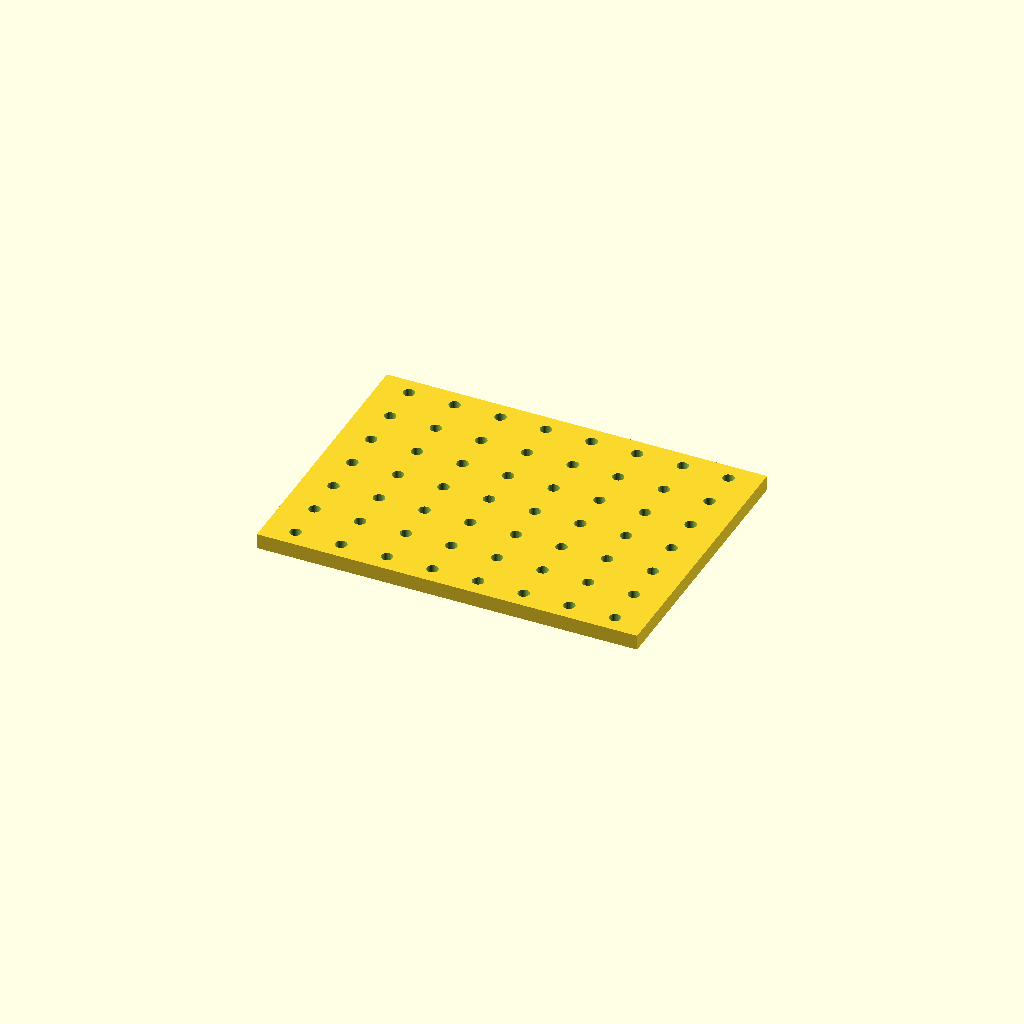
Cell 1: rendered with the file's own defaults.
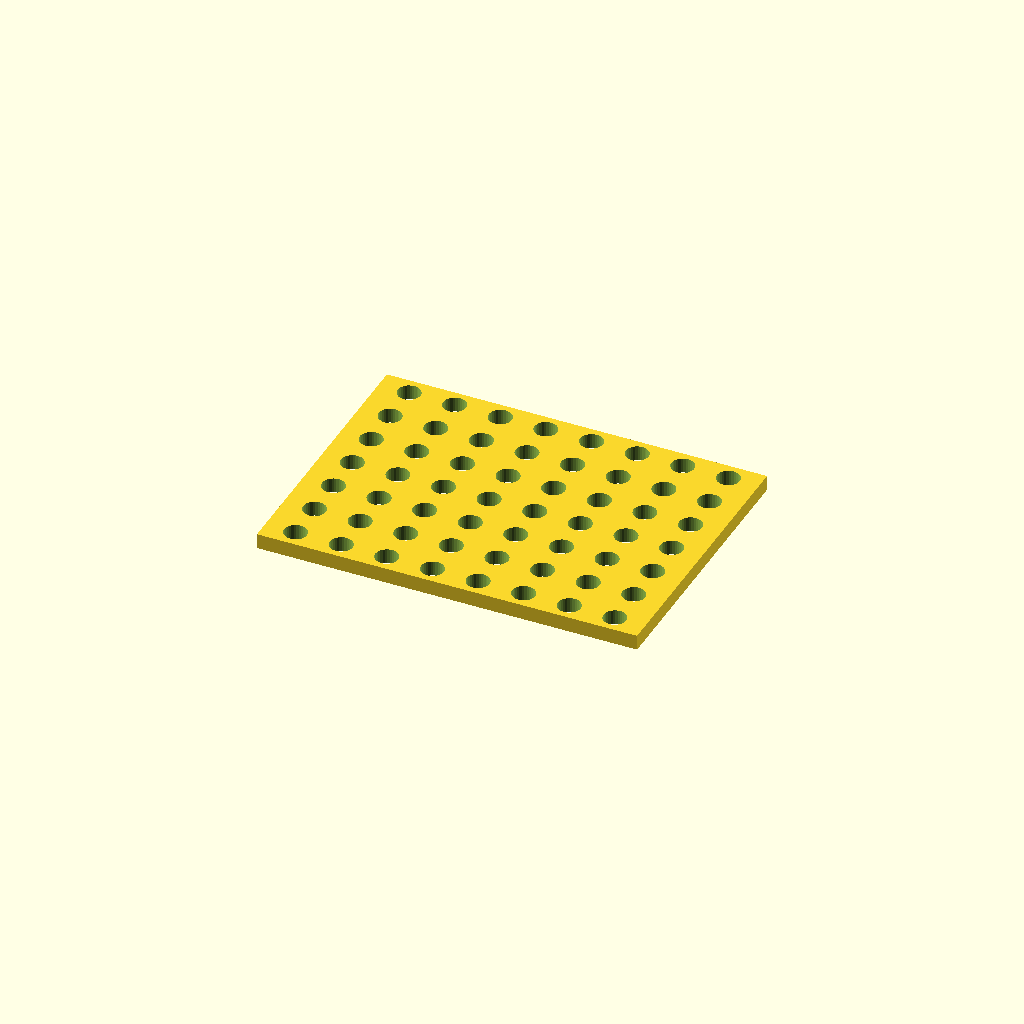
Cell 2: hole_d = 9 (everything else at default).
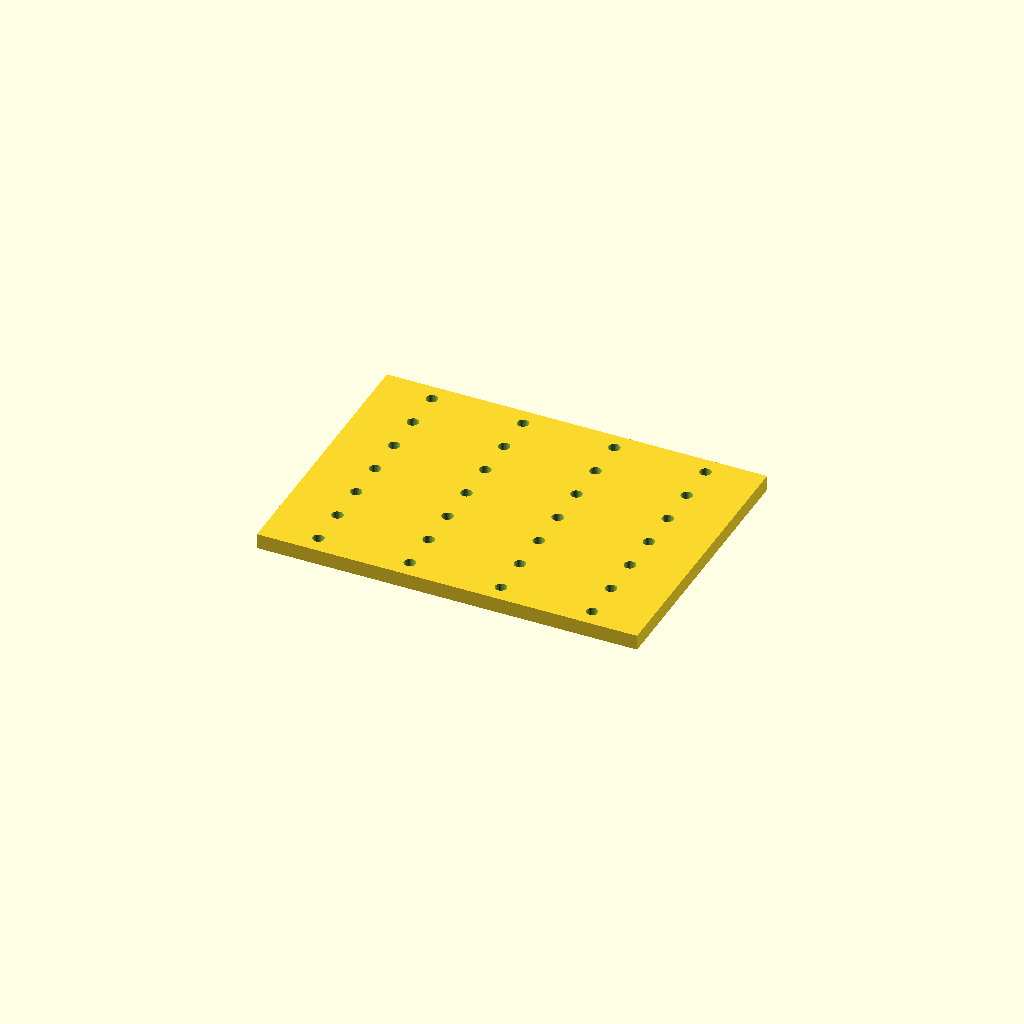
Cell 3 — pitch_x set to 36, the other parameters unchanged.
One fixed orthographic camera (rotation 55°, 0°, 25°; colour scheme Cornfield) for every cell.
OpenSCAD source file optional_data/data/place1/perfpanels/part_0104.scad:
$fn = 32;

// ----------------------------------------------------------------------
// Perforated panel 150 x 110 x 6
// 7 x 8 Ø4.5 holes, grid layout
// ----------------------------------------------------------------------

// --- parameters (mm) ---
panel = [150, 110, 6];  // overall size (x, y, z)
hole_d = 4.5;           // hole diameter
pitch_x = 18;           // hole pitch along X
pitch_y = 16;           // hole pitch along Y

// --- derived feature positions (mm) ---
margin = hole_d / 2 + 2;            // = 4.25   clearance from the panel edge
cols = floor((panel[0] - 2 * margin) / pitch_x) + 1;  // = 8   how many columns fit in X
rows = floor((panel[1] - 2 * margin) / pitch_y) + 1;  // = 7   how many rows fit in Y
span_x = (cols - 1) * pitch_x + 0;  // = 126   width of the field
span_y = (rows - 1) * pitch_y;      // = 96   height of the field
origin_x = -span_x / 2;             // = -63   X of the first hole
origin_y = -span_y / 2;             // = -48   Y of the first row
holes = rows * cols;                // = 56   holes in total
feature_centers = [
  [origin_x + 0 * pitch_x, origin_y + 0 * pitch_y],
  [origin_x + 1 * pitch_x, origin_y + 0 * pitch_y],
  [origin_x + 2 * pitch_x, origin_y + 0 * pitch_y],
  [origin_x + 3 * pitch_x, origin_y + 0 * pitch_y],
  [origin_x + 4 * pitch_x, origin_y + 0 * pitch_y],
  [origin_x + 5 * pitch_x, origin_y + 0 * pitch_y],
  [origin_x + 6 * pitch_x, origin_y + 0 * pitch_y],
  [origin_x + 7 * pitch_x, origin_y + 0 * pitch_y],
  [origin_x + 0 * pitch_x, origin_y + 1 * pitch_y],
  [origin_x + 1 * pitch_x, origin_y + 1 * pitch_y],
  [origin_x + 2 * pitch_x, origin_y + 1 * pitch_y],
  [origin_x + 3 * pitch_x, origin_y + 1 * pitch_y],
  [origin_x + 4 * pitch_x, origin_y + 1 * pitch_y],
  [origin_x + 5 * pitch_x, origin_y + 1 * pitch_y],
  [origin_x + 6 * pitch_x, origin_y + 1 * pitch_y],
  [origin_x + 7 * pitch_x, origin_y + 1 * pitch_y],
  [origin_x + 0 * pitch_x, origin_y + 2 * pitch_y],
  [origin_x + 1 * pitch_x, origin_y + 2 * pitch_y],
  [origin_x + 2 * pitch_x, origin_y + 2 * pitch_y],
  [origin_x + 3 * pitch_x, origin_y + 2 * pitch_y],
  [origin_x + 4 * pitch_x, origin_y + 2 * pitch_y],
  [origin_x + 5 * pitch_x, origin_y + 2 * pitch_y],
  [origin_x + 6 * pitch_x, origin_y + 2 * pitch_y],
  [origin_x + 7 * pitch_x, origin_y + 2 * pitch_y],
  [origin_x + 0 * pitch_x, origin_y + 3 * pitch_y],
  [origin_x + 1 * pitch_x, origin_y + 3 * pitch_y],
  [origin_x + 2 * pitch_x, origin_y + 3 * pitch_y],
  [origin_x + 3 * pitch_x, origin_y + 3 * pitch_y],
  [origin_x + 4 * pitch_x, origin_y + 3 * pitch_y],
  [origin_x + 5 * pitch_x, origin_y + 3 * pitch_y],
  [origin_x + 6 * pitch_x, origin_y + 3 * pitch_y],
  [origin_x + 7 * pitch_x, origin_y + 3 * pitch_y],
  [origin_x + 0 * pitch_x, origin_y + 4 * pitch_y],
  [origin_x + 1 * pitch_x, origin_y + 4 * pitch_y],
  [origin_x + 2 * pitch_x, origin_y + 4 * pitch_y],
  [origin_x + 3 * pitch_x, origin_y + 4 * pitch_y],
  [origin_x + 4 * pitch_x, origin_y + 4 * pitch_y],
  [origin_x + 5 * pitch_x, origin_y + 4 * pitch_y],
  [origin_x + 6 * pitch_x, origin_y + 4 * pitch_y],
  [origin_x + 7 * pitch_x, origin_y + 4 * pitch_y],
  [origin_x + 0 * pitch_x, origin_y + 5 * pitch_y],
  [origin_x + 1 * pitch_x, origin_y + 5 * pitch_y],
  [origin_x + 2 * pitch_x, origin_y + 5 * pitch_y],
  [origin_x + 3 * pitch_x, origin_y + 5 * pitch_y],
  [origin_x + 4 * pitch_x, origin_y + 5 * pitch_y],
  [origin_x + 5 * pitch_x, origin_y + 5 * pitch_y],
  [origin_x + 6 * pitch_x, origin_y + 5 * pitch_y],
  [origin_x + 7 * pitch_x, origin_y + 5 * pitch_y],
  [origin_x + 0 * pitch_x, origin_y + 6 * pitch_y],
  [origin_x + 1 * pitch_x, origin_y + 6 * pitch_y],
  [origin_x + 2 * pitch_x, origin_y + 6 * pitch_y],
  [origin_x + 3 * pitch_x, origin_y + 6 * pitch_y],
  [origin_x + 4 * pitch_x, origin_y + 6 * pitch_y],
  [origin_x + 5 * pitch_x, origin_y + 6 * pitch_y],
  [origin_x + 6 * pitch_x, origin_y + 6 * pitch_y],
  [origin_x + 7 * pitch_x, origin_y + 6 * pitch_y]
];   // hole centres, used verbatim by the cutter loop

// panel outline, every hole through
difference() {
  cube(panel, center = true);
  for (centre = feature_centers)
    translate([centre[0], centre[1], 0])
      cylinder(d = hole_d, h = panel[2] + 2, center = true);
}
Customizer parameters (derived from the source; name, type, default, range or options):
panel: vector, default [150, 110, 6]
hole_d: number, default 4.5
pitch_x: number, default 18
pitch_y: number, default 16
